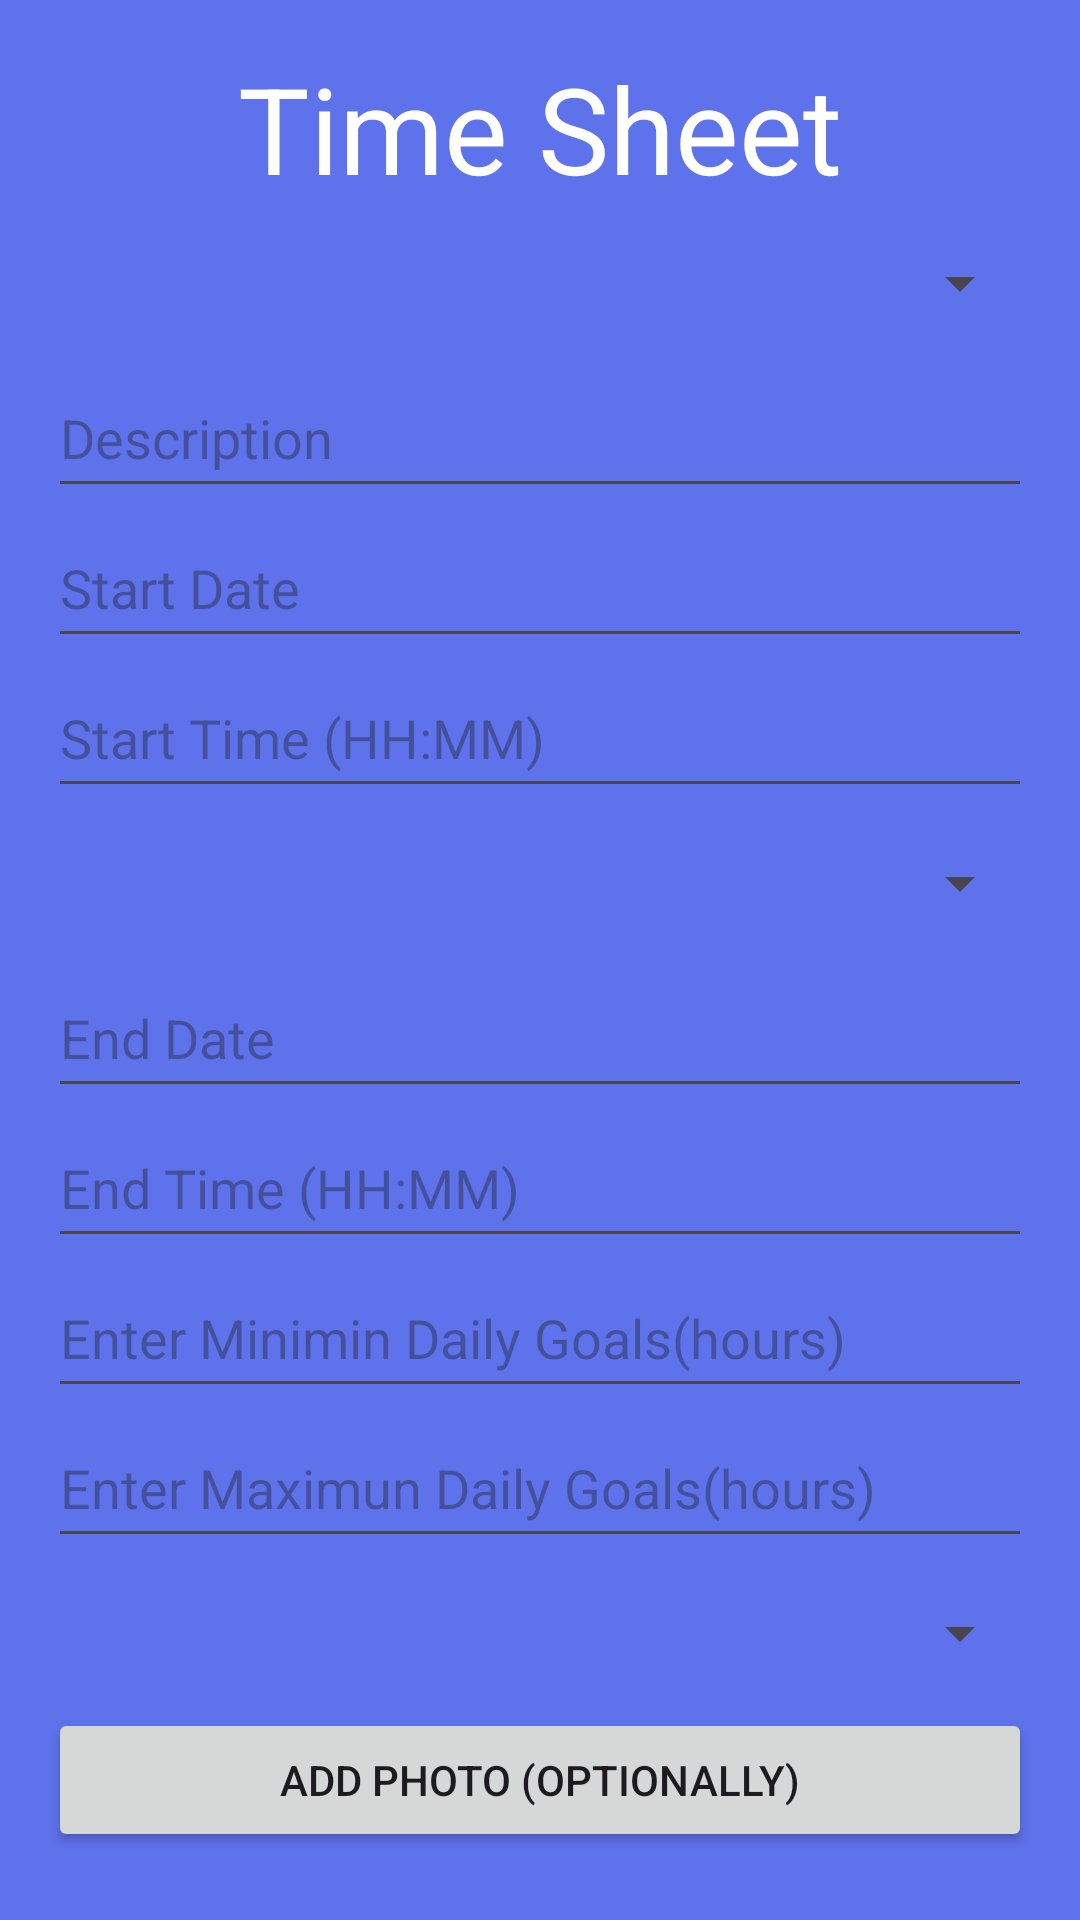

The Android layout XML behind this screen, and the referenced resources:
<!-- AndroidManifest.xml: application theme Theme.POEPart2Example -->
<!-- res/layout/activity_timesheet.xml -->
<LinearLayout xmlns:android="http://schemas.android.com/apk/res/android"
    style="@style/SCREEN"
    android:layout_width="match_parent"
    android:layout_height="match_parent"
    android:orientation="vertical"
    android:padding="16dp">

    
    <TextView
        android:id="@+id/TSHeading"
        android:layout_width="wrap_content"
        android:layout_height="wrap_content"
        android:layout_gravity="center_horizontal"
        android:text="Time Sheet"
        android:textColor="@color/white"
        android:textSize="40sp" />

    
    <Spinner
        android:id="@+id/category_spinner"
        android:layout_width="match_parent"
        android:layout_height="50dp"
        android:prompt="@string/select_category" />

    
    <EditText
        android:id="@+id/edit_text_description"
        style="@style/TEXT"
        android:layout_width="match_parent"
        android:layout_height="50dp"
        android:hint="Description" />

    
    <EditText
        android:id="@+id/edit_text_start_date"
        style="@style/TEXT"
        android:layout_width="match_parent"
        android:layout_height="50dp"
        android:hint="Start Date" />

    
    <EditText
        android:id="@+id/edit_text_start_time"
        style="@style/TEXT"
        android:layout_width="match_parent"
        android:layout_height="50dp"
        android:hint="Start Time (HH:MM)" />

    
    <Spinner
        android:id="@+id/spinner_start_ampm"
        android:layout_width="match_parent"
        android:layout_height="50dp" />

    
    <EditText
        android:id="@+id/edit_text_end_date"
        style="@style/TEXT"
        android:layout_width="match_parent"
        android:layout_height="50dp"
        android:hint="End Date" />

    
    <EditText
        android:id="@+id/edit_text_end_time"
        style="@style/TEXT"
        android:layout_width="match_parent"
        android:layout_height="50dp"
        android:hint="End Time (HH:MM)" />

    <EditText
        android:id="@+id/edit_text_min_goal"
        style="@style/TEXT"
        android:layout_width="match_parent"
        android:layout_height="50dp"
        android:hint="Enter Minimin Daily Goals(hours)" />

    <EditText
        android:id="@+id/edit_text_max_goal"
        style="@style/TEXT"
        android:layout_width="match_parent"
        android:layout_height="50dp"
        android:hint="Enter Maximun Daily Goals(hours)" />

    
    <Spinner
        android:id="@+id/spinner_end_ampm"
        android:layout_width="match_parent"
        android:layout_height="50dp" />

    <Button
        android:id="@+id/add_photo_button"
        android:layout_width="match_parent"
        android:layout_height="wrap_content"
        android:text="Add Photo (Optionally)" />

    <RelativeLayout
        android:layout_width="match_parent"
        android:layout_height="match_parent">
        
        <Button
            android:id="@+id/save_button"
            android:layout_width="match_parent"
            android:layout_height="wrap_content"
            android:layout_alignParentBottom="true"
            android:text="Save" />
    </RelativeLayout>


</LinearLayout>
<!-- resources referenced by this layout -->
<resources>
  <string name="select_category">Select Category</string>
  <style name="SCREEN">
          <item name="android:background">#5e72eb</item>
      </style>
  <style name="TEXT">
          <item name="android:textColor">#171717</item>
      </style>
  <style name="Theme.POEPart2Example" parent="Base.Theme.POEPart2Example" />
  <style name="Base.Theme.POEPart2Example" parent="Theme.Material3.DayNight.NoActionBar">
          
          
      </style>
  <!-- not gathered from this repository: default colours our renderer supplied (Android Studio template values) -->
  <color name="white">#FFFFFFFF</color>
</resources>
